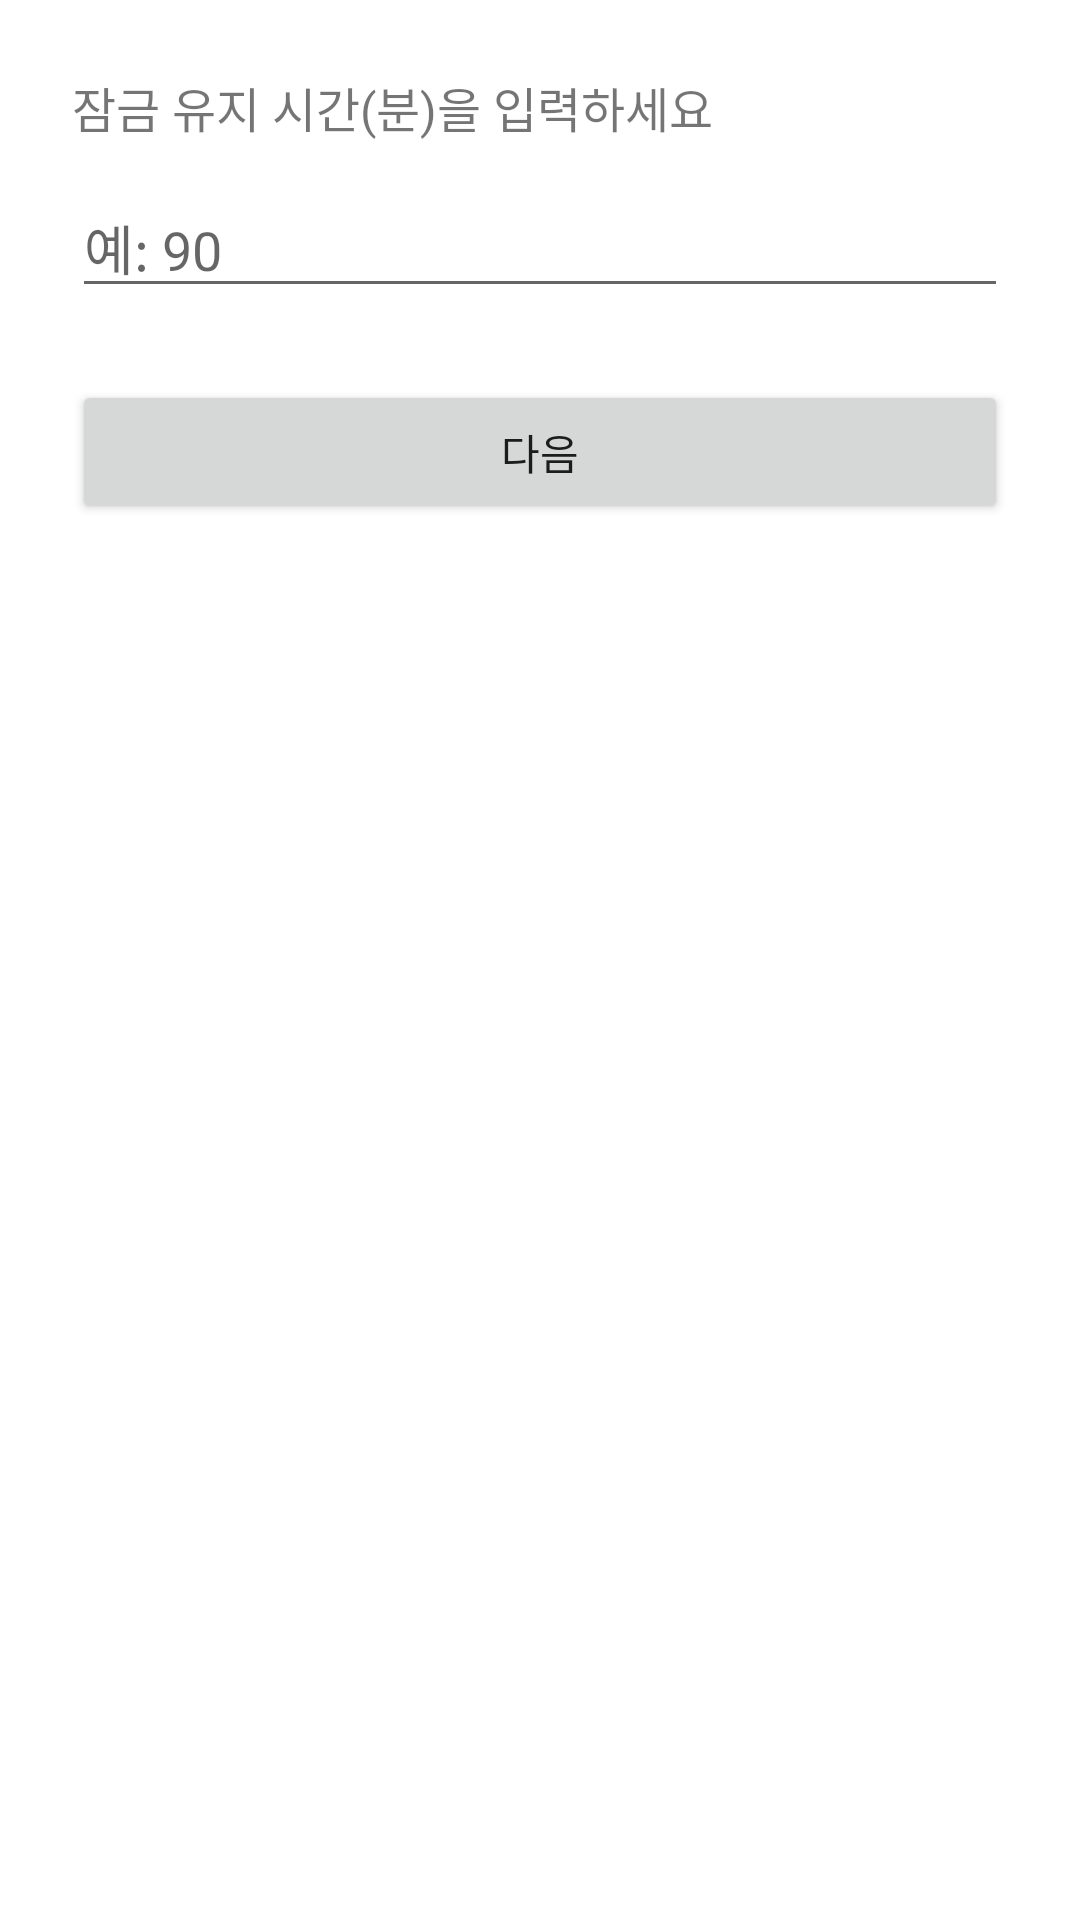

Produce the Android XML layout that renders to this screen, including the resource entries it uses.
<!-- AndroidManifest.xml: application theme Theme.CapLockTask -->
<!-- res/layout/c_fragment_time_select.xml -->
<LinearLayout xmlns:android="http://schemas.android.com/apk/res/android"
    android:orientation="vertical"
    android:padding="24dp"
    android:layout_width="match_parent"
    android:layout_height="match_parent">

    <TextView
        android:layout_width="wrap_content"
        android:layout_height="wrap_content"
        android:text="잠금 유지 시간(분)을 입력하세요"
        android:textSize="16sp"
        android:paddingBottom="12dp" />

    <EditText
        android:id="@+id/durationInput"
        android:layout_width="match_parent"
        android:layout_height="wrap_content"
        android:hint="예: 90"
        android:inputType="number"
        android:maxLength="3"/>

    <Button
        android:id="@+id/nextButton"
        android:layout_width="match_parent"
        android:layout_height="wrap_content"
        android:text="다음"
        android:layout_marginTop="24dp" />
</LinearLayout>
<!-- resources referenced by this layout -->
<resources>
  <style name="Theme.CapLockTask" parent="Theme.MaterialComponents.DayNight.NoActionBar">
  
      
          <item name="colorPrimary">@color/purple_500</item>
          <item name="colorPrimaryDark">@color/purple_700</item>
          <item name="colorAccent">@color/teal_200</item>
      </style>
  <color name="purple_500">#2295F1</color>
  <color name="purple_700">#2B2D30</color>
  <color name="teal_200">#FF03DAC5</color>
</resources>
